8-way image classification set "dataset" from GitHub (Xinyu-Zhang/499_Project); label vocabulary: Atripla, Cymbalta, Epzicom, Lexapro, Prezista, Tivicay, Truvada, Truvada Cymbalta.

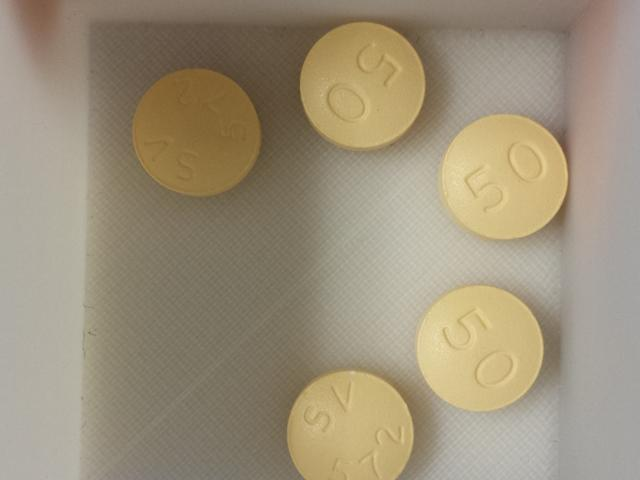
Label: Tivicay

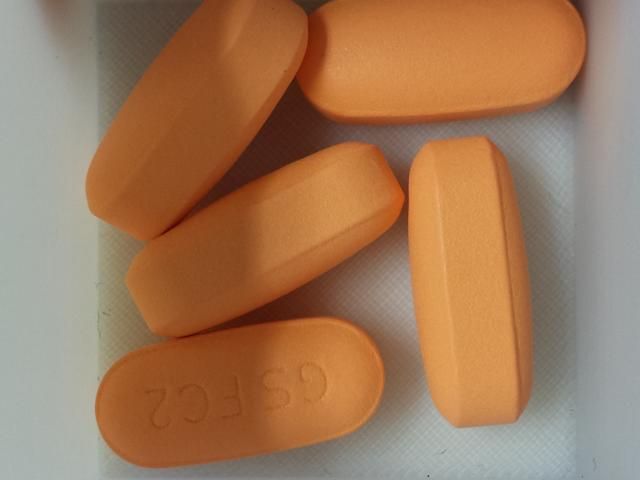
Label: Epzicom

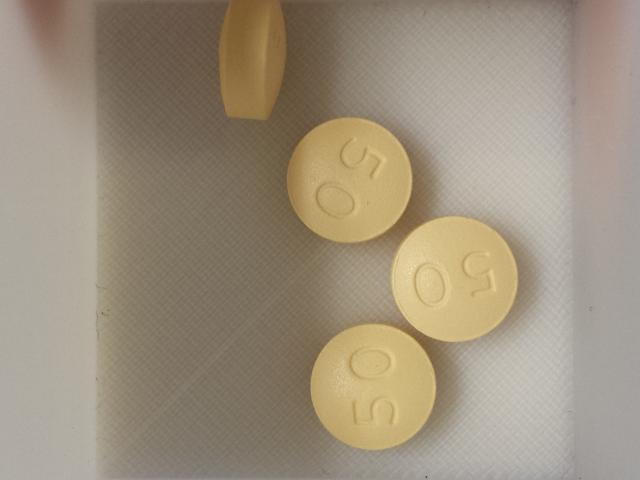
Label: Tivicay

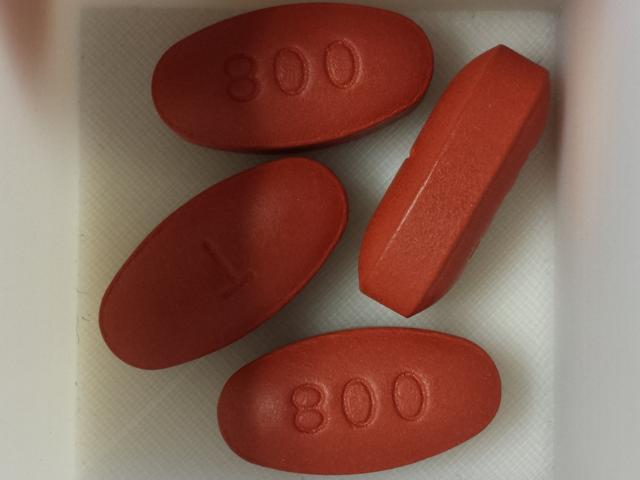
Label: Prezista

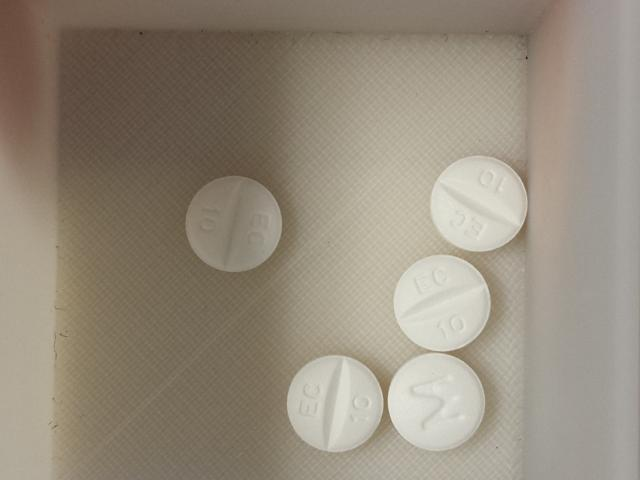
Label: Lexapro

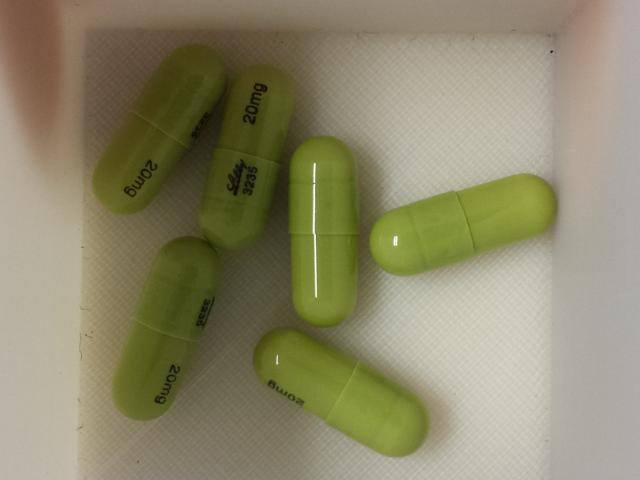
Label: Cymbalta
